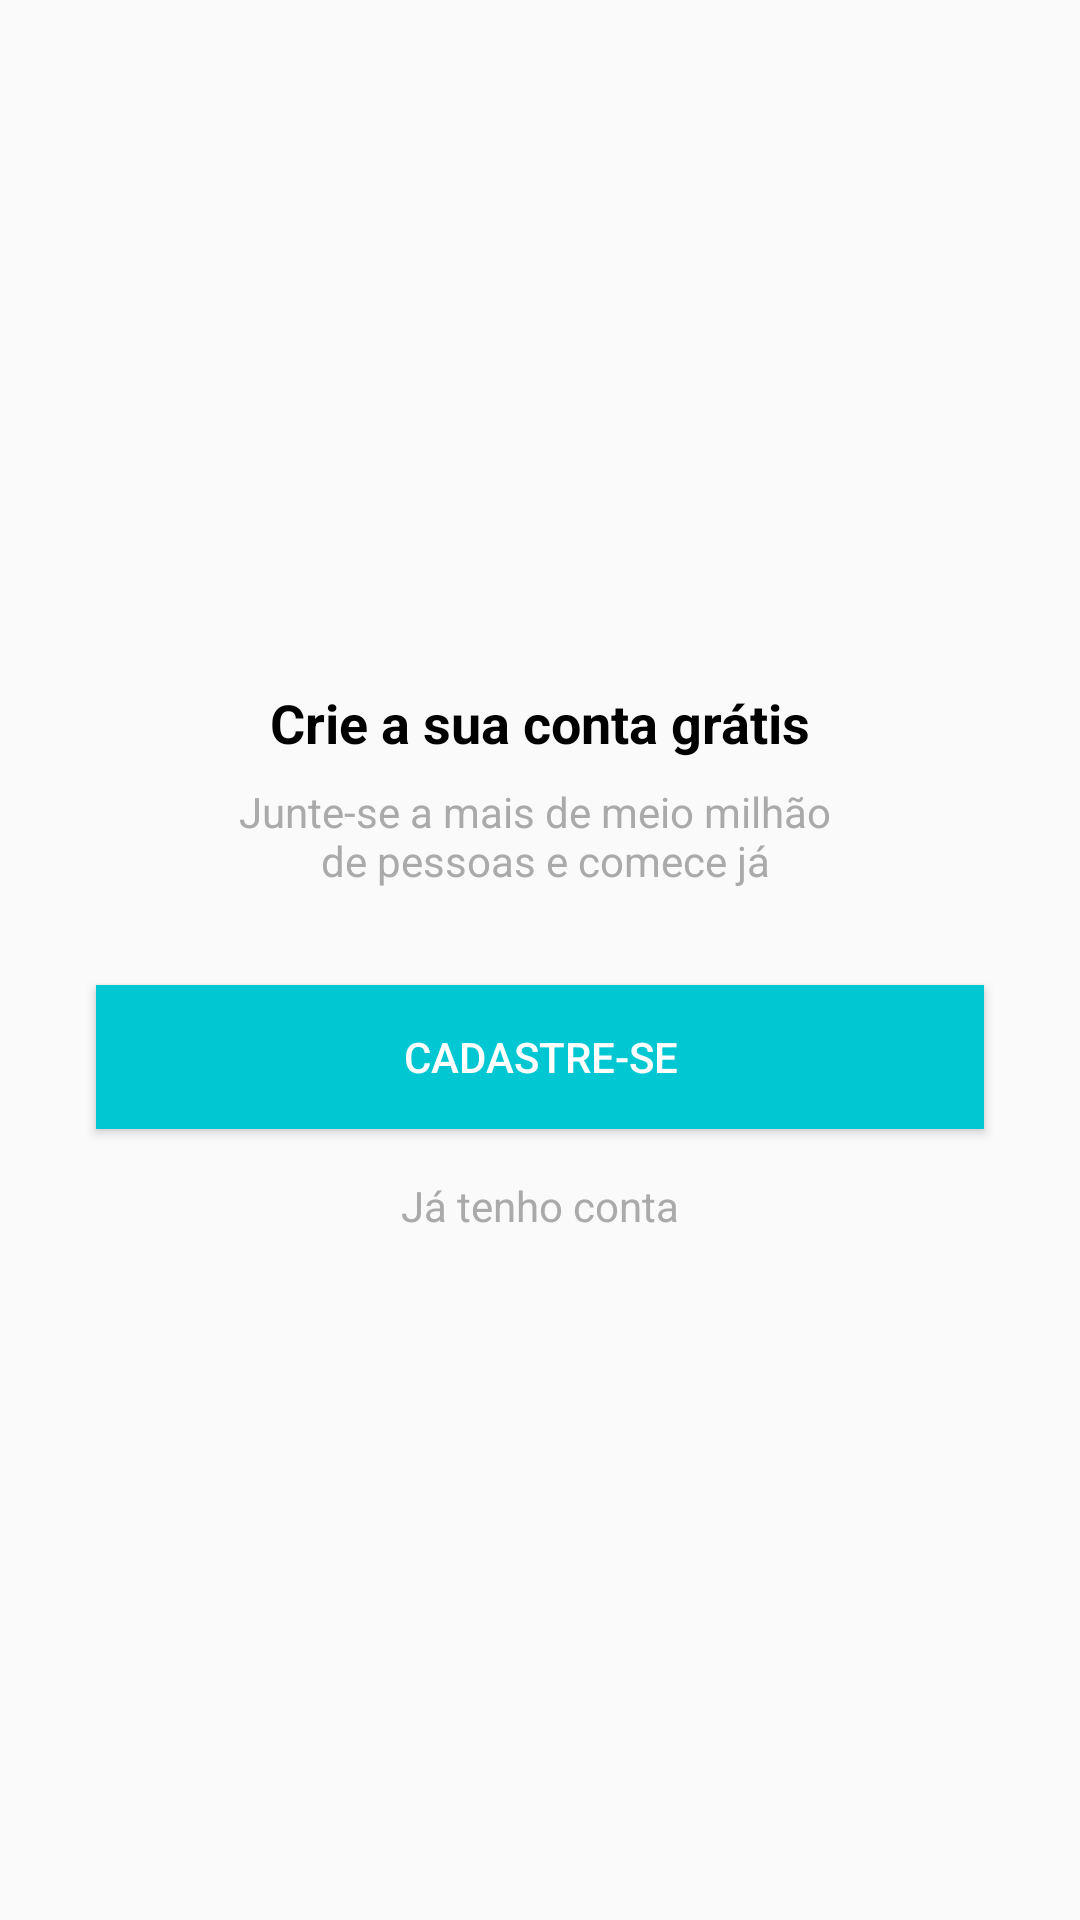

Layout XML and referenced resources for this Android screen:
<!-- AndroidManifest.xml: application theme AppTheme -->
<!-- res/layout/intro_register.xml -->
<?xml version="1.0" encoding="utf-8"?>
<androidx.constraintlayout.widget.ConstraintLayout xmlns:android="http://schemas.android.com/apk/res/android"
    xmlns:app="http://schemas.android.com/apk/res-auto"
    xmlns:tools="http://schemas.android.com/tools"
    android:layout_width="match_parent"
    android:layout_height="match_parent"
    android:layout_gravity="center">

    <TextView
        android:id="@+id/textRegister"
        android:layout_width="wrap_content"
        android:layout_height="wrap_content"
        android:layout_marginBottom="8dp"
        android:text="@string/introRegister"
        android:textSize="18sp"
        android:textStyle="bold"
        android:textColor="@android:color/black"
        app:layout_constraintBottom_toTopOf="@+id/textRegisterDescription"
        app:layout_constraintEnd_toEndOf="parent"
        app:layout_constraintStart_toStartOf="parent"
        app:layout_constraintTop_toTopOf="parent"
        app:layout_constraintVertical_chainStyle="packed" />

    <TextView
        android:id="@+id/textRegisterDescription"
        android:layout_width="wrap_content"
        android:layout_height="wrap_content"
        android:layout_marginBottom="32dp"
        android:gravity="center"
        android:textColor="@android:color/darker_gray"
        android:text="@string/introRegisterDescription"
        app:layout_constraintBottom_toTopOf="@+id/buttonRegister"
        app:layout_constraintEnd_toEndOf="parent"
        app:layout_constraintStart_toStartOf="parent"
        app:layout_constraintTop_toBottomOf="@+id/textRegister" />

    <Button
        android:id="@+id/buttonRegister"
        android:layout_width="0dp"
        android:layout_height="wrap_content"
        android:layout_marginStart="32dp"
        android:layout_marginLeft="32dp"
        android:layout_marginEnd="32dp"
        android:layout_marginRight="32dp"
        android:layout_marginBottom="16dp"
        android:onClick="clickRegister"
        android:background="@color/colorPrimary"
        android:textColor="@android:color/white"
        android:text="@string/register"
        app:layout_constraintBottom_toTopOf="@+id/textRegisterLogin"
        app:layout_constraintEnd_toEndOf="parent"
        app:layout_constraintStart_toStartOf="parent"
        app:layout_constraintTop_toBottomOf="@+id/textRegisterDescription" />

    <TextView
        android:id="@+id/textRegisterLogin"
        android:layout_width="wrap_content"
        android:layout_height="wrap_content"
        android:onClick="buttonLogin"
        android:text="@string/hasLogin"
        android:textColor="@android:color/darker_gray"
        app:layout_constraintBottom_toBottomOf="parent"
        app:layout_constraintEnd_toEndOf="parent"
        app:layout_constraintStart_toStartOf="parent"
        app:layout_constraintTop_toBottomOf="@+id/buttonRegister" />

</androidx.constraintlayout.widget.ConstraintLayout>
<!-- resources referenced by this layout -->
<resources>
  <color name="colorPrimary">#01C7D2</color>
  <string name="hasLogin">Já tenho conta</string>
  <string name="introRegister">Crie a sua conta grátis</string>
  <string name="introRegisterDescription">Junte-se a mais de meio milhão \n de pessoas e comece já</string>
  <string name="register">CADASTRE-SE</string>
  <style name="AppTheme" parent="Theme.AppCompat.Light.DarkActionBar">
          
          <item name="colorPrimary">@color/colorPrimary</item>
          <item name="colorPrimaryDark">@color/colorPrimaryDark</item>
          <item name="colorAccent">@color/colorAccent</item>
      </style>
  <color name="colorPrimaryDark">#00b2bc</color>
  <color name="colorAccent">#ff706a</color>
</resources>
